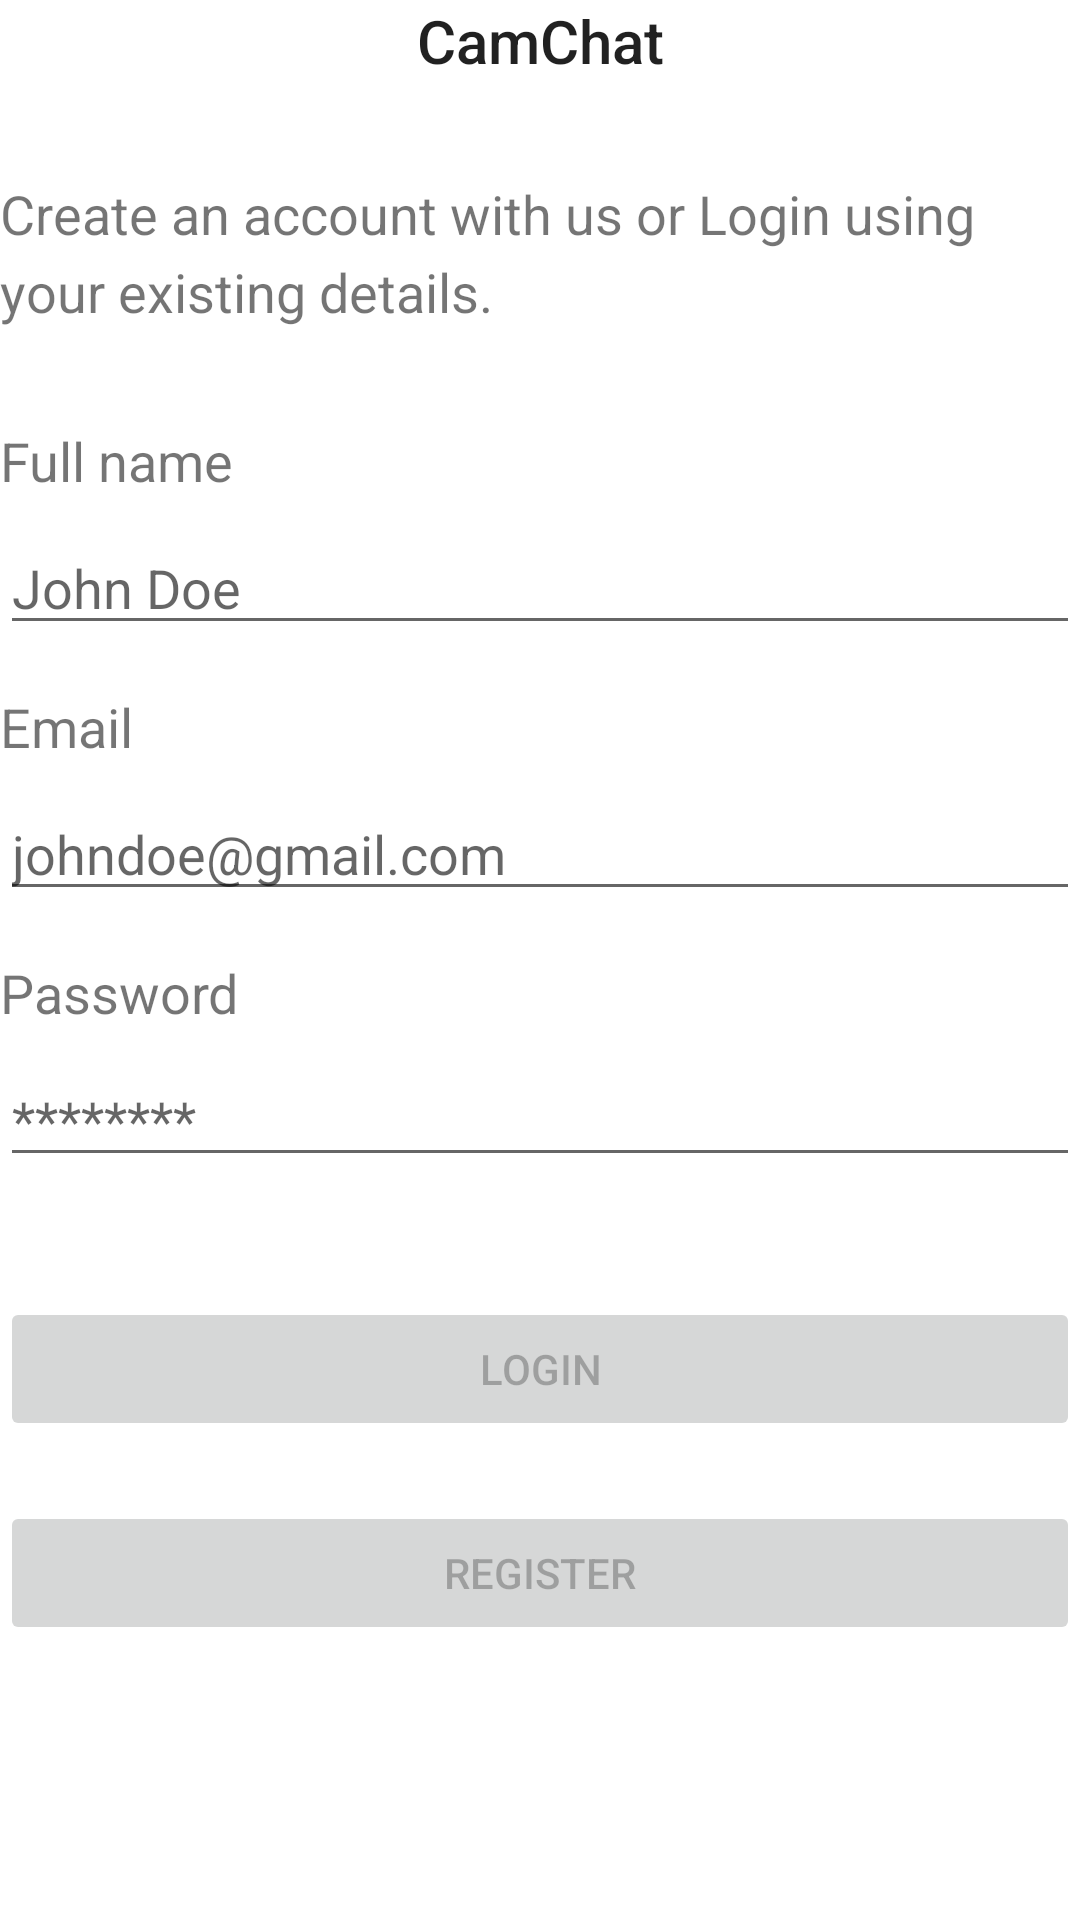

Here is an Android app screen rendered from its layout file. Give the layout XML and the strings, colors and styles it references.
<!-- AndroidManifest.xml: application theme Theme.CamChat -->
<!-- res/layout/activity_login.xml -->
<?xml version="1.0" encoding="utf-8"?>
<androidx.constraintlayout.widget.ConstraintLayout xmlns:android="http://schemas.android.com/apk/res/android"
    xmlns:app="http://schemas.android.com/apk/res-auto"
    xmlns:tools="http://schemas.android.com/tools"
    android:id="@+id/container"
    android:layout_width="match_parent"
    android:layout_height="match_parent"
    android:paddingLeft="@dimen/activity_horizontal_margin"
    android:paddingTop="@dimen/activity_vertical_margin"
    android:paddingRight="@dimen/activity_horizontal_margin"
    android:paddingBottom="@dimen/activity_vertical_margin"
    tools:context=".activity.LoginActivity">

    <TextView
        android:id="@id/title"
        android:layout_width="wrap_content"
        android:layout_height="wrap_content"
        android:lineSpacingExtra="5sp"
        android:text="@string/app_name"
        android:textAppearance="@style/TextAppearance.AppCompat.Body2"
        android:textSize="20sp"
        app:layout_constraintEnd_toEndOf="parent"
        app:layout_constraintStart_toStartOf="parent"
        app:layout_constraintTop_toTopOf="parent" />

    <TextView
        android:id="@+id/description"
        android:layout_width="wrap_content"
        android:layout_height="wrap_content"
        android:layout_marginTop="32dp"
        android:lineSpacingExtra="5sp"
        android:text="@string/authentication_info"
        android:textSize="18sp"
        app:layout_constraintEnd_toEndOf="parent"
        app:layout_constraintStart_toStartOf="parent"
        app:layout_constraintTop_toBottomOf="@+id/title" />

    <TextView
        android:id="@+id/name_label"
        android:layout_width="wrap_content"
        android:layout_height="wrap_content"
        android:layout_marginTop="32dp"
        android:text="@string/name"
        android:textSize="18sp"
        app:layout_constraintStart_toStartOf="parent"
        app:layout_constraintTop_toBottomOf="@+id/description" />

    <EditText
        android:id="@+id/name"
        android:layout_width="0dp"
        android:layout_height="wrap_content"
        android:layout_marginTop="8dp"
        android:ems="10"
        android:inputType="textPersonName"
        android:hint="@string/prompt_username"
        app:layout_constraintEnd_toEndOf="parent"
        app:layout_constraintStart_toStartOf="parent"
        app:layout_constraintTop_toBottomOf="@+id/name_label"
        android:autofillHints="name" />

    <TextView
        android:id="@+id/email_label"
        android:layout_width="wrap_content"
        android:layout_height="wrap_content"
        android:layout_marginTop="15dp"
        android:text="@string/email"
        android:textSize="18sp"
        app:layout_constraintStart_toStartOf="parent"
        app:layout_constraintTop_toBottomOf="@+id/name" />

    <EditText
        android:id="@+id/email"
        android:layout_width="0dp"
        android:layout_height="wrap_content"
        android:layout_marginTop="8dp"
        android:autofillHints="@string/prompt_email"
        android:hint="@string/prompt_email"
        android:inputType="textEmailAddress"
        android:selectAllOnFocus="true"
        app:layout_constraintEnd_toEndOf="parent"
        app:layout_constraintStart_toStartOf="parent"
        app:layout_constraintTop_toBottomOf="@+id/email_label" />

    <TextView
        android:id="@+id/password_label"
        android:layout_width="wrap_content"
        android:layout_height="wrap_content"
        android:layout_marginTop="15dp"
        android:text="@string/password"
        android:textSize="18sp"
        app:layout_constraintStart_toStartOf="parent"
        app:layout_constraintTop_toBottomOf="@+id/email" />

    <EditText
        android:id="@+id/password"
        android:layout_width="0dp"
        android:layout_height="wrap_content"
        android:layout_marginTop="8dp"
        android:autofillHints="@string/prompt_password"
        android:hint="@string/prompt_password"
        android:imeOptions="actionDone"
        android:inputType="textPassword"
        android:selectAllOnFocus="true"
        app:layout_constraintEnd_toEndOf="parent"
        app:layout_constraintHorizontal_bias="0.062"
        app:layout_constraintStart_toStartOf="parent"
        app:layout_constraintTop_toBottomOf="@+id/password_label" />

    <Button
        android:id="@+id/login"
        android:layout_width="match_parent"
        android:layout_height="wrap_content"
        android:layout_gravity="start"
        android:layout_marginTop="40dp"
        android:text="@string/action_sign_in"
        android:enabled="false"
        app:layout_constraintEnd_toEndOf="parent"
        app:layout_constraintHorizontal_bias="1.0"
        app:layout_constraintStart_toStartOf="parent"
        app:layout_constraintTop_toBottomOf="@+id/password" />

    <Button
        android:id="@+id/register"
        android:layout_width="match_parent"
        android:layout_height="wrap_content"
        android:layout_gravity="start"
        android:layout_marginTop="20dp"
        android:text="@string/action_register"
        android:enabled="false"
        app:layout_constraintEnd_toEndOf="parent"
        app:layout_constraintHorizontal_bias="1.0"
        app:layout_constraintStart_toStartOf="parent"
        app:layout_constraintTop_toBottomOf="@+id/login" />

    <ProgressBar
        android:id="@+id/loading"
        android:layout_width="wrap_content"
        android:layout_height="wrap_content"
        android:layout_gravity="center"
        android:layout_marginTop="64dp"
        android:layout_marginBottom="64dp"
        android:visibility="gone"
        app:layout_constraintBottom_toBottomOf="parent"
        app:layout_constraintEnd_toEndOf="@+id/password"
        app:layout_constraintStart_toStartOf="@+id/password"
        app:layout_constraintTop_toTopOf="parent"
        app:layout_constraintVertical_bias="0.3" />


</androidx.constraintlayout.widget.ConstraintLayout>
<!-- resources referenced by this layout -->
<resources>
  <string name="action_register">Register</string>
  <string name="action_sign_in">Login</string>
  <string name="app_name">CamChat</string>
  <string name="authentication_info">Create an account with us or Login using your existing details.</string>
  <string name="email">Email</string>
  <string name="name">Full name</string>
  <string name="password">Password</string>
  <string name="prompt_email">johndoe@gmail.com</string>
  <string name="prompt_password">********</string>
  <string name="prompt_username">John Doe</string>
  <style name="Theme.CamChat" parent="Theme.MaterialComponents.DayNight.NoActionBar">
          
          <item name="colorPrimary">@color/purple_500</item>
          <item name="colorPrimaryVariant">@color/purple_700</item>
          <item name="colorOnPrimary">@color/white</item>
          
          <item name="colorSecondary">@color/teal_200</item>
          <item name="colorSecondaryVariant">@color/teal_700</item>
          <item name="colorOnSecondary">@color/black</item>
          
          <item name="android:statusBarColor" tools:targetApi="l">?attr/colorPrimaryVariant</item>
          
      </style>
  <color name="purple_500">#5400FF</color>
  <color name="purple_700">#FF3700B3</color>
  <color name="white">#FFFFFFFF</color>
  <color name="teal_200">#FF03DAC5</color>
  <color name="teal_700">#FF018786</color>
  <color name="black">#FF000000</color>
</resources>
